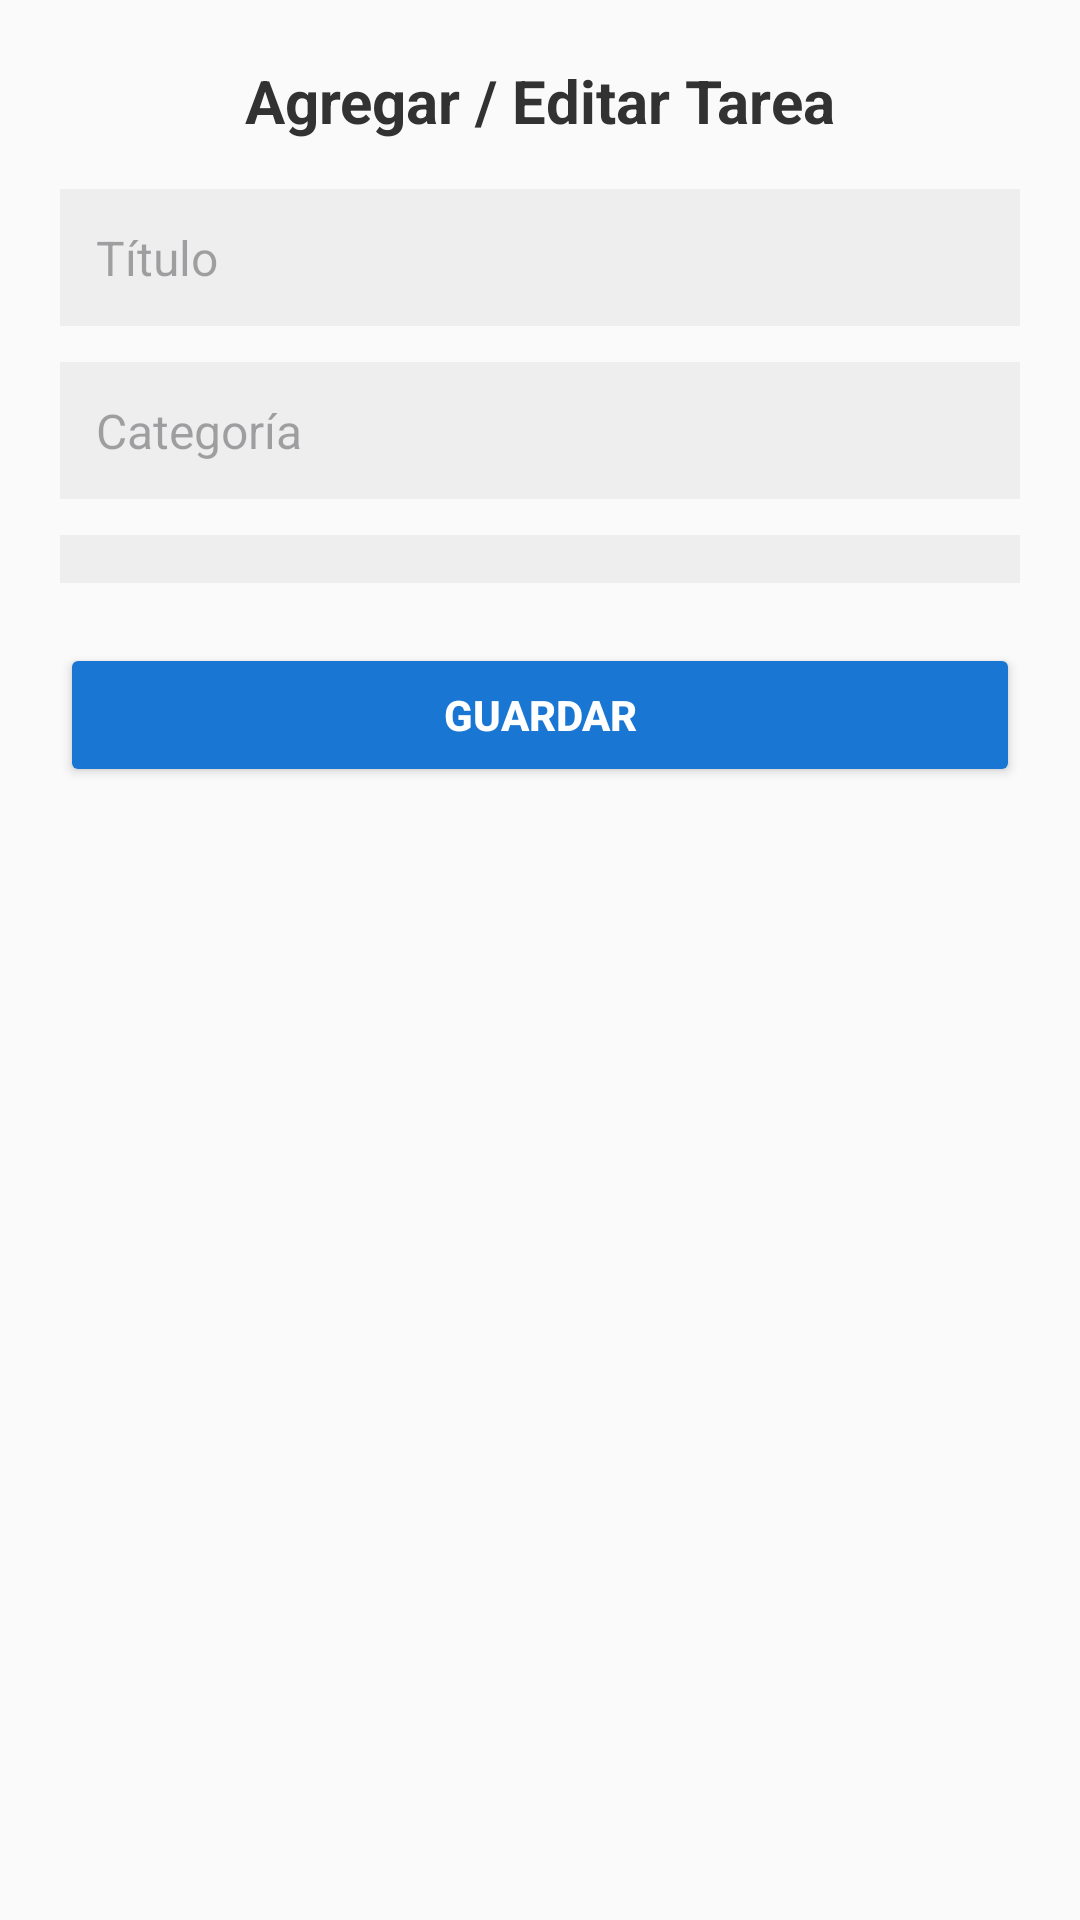

The Android layout XML behind this screen, and the referenced resources:
<!-- AndroidManifest.xml: application theme Theme.Administrador_de_tareas -->
<!-- res/layout/activity_add_edit_task.xml -->
<?xml version="1.0" encoding="utf-8"?>
<LinearLayout xmlns:android="http://schemas.android.com/apk/res/android"
    android:layout_width="match_parent"
    android:layout_height="match_parent"
    android:orientation="vertical"
    android:background="#FAFAFA"
    android:padding="20dp">

    <TextView
        android:layout_width="wrap_content"
        android:layout_height="wrap_content"
        android:text="Agregar / Editar Tarea"
        android:textStyle="bold"
        android:textSize="20sp"
        android:textColor="#333233"
        android:layout_gravity="center_horizontal"
        android:paddingBottom="16dp" />

    <EditText
        android:id="@+id/edtTitulo"
        android:layout_width="match_parent"
        android:layout_height="wrap_content"
        android:hint="Título"
        android:background="#EEEEEE"
        android:padding="12dp"
        android:textColor="#333333"
        android:textSize="16sp" />

    <EditText
        android:id="@+id/edtCategoria"
        android:layout_width="match_parent"
        android:layout_height="wrap_content"
        android:hint="Categoría"
        android:layout_marginTop="12dp"
        android:background="#EEEEEE"
        android:padding="12dp"
        android:textColor="#333333"
        android:textSize="16sp" />

    <Spinner
        android:id="@+id/spinnerEstado"
        android:layout_width="match_parent"
        android:layout_height="wrap_content"
        android:layout_marginTop="12dp"
        android:background="#EEEEEE"
        android:padding="8dp"
        android:layout_gravity="center_horizontal" />

    <Button
        android:id="@+id/btnGuardar"
        android:layout_width="match_parent"
        android:layout_height="wrap_content"
        android:text="Guardar"
        android:layout_marginTop="20dp"
        android:backgroundTint="#1976D2"
        android:textColor="#FFFFFF"
        android:textStyle="bold"
        android:padding="12dp" />

    <Button
        android:id="@+id/btnEliminar"
        android:layout_width="match_parent"
        android:layout_height="wrap_content"
        android:text="Eliminar"
        android:layout_marginTop="12dp"
        android:backgroundTint="#D32F2F"
        android:textColor="#FFFFFF"
        android:textStyle="bold"
        android:padding="12dp"
        android:visibility="gone" />

</LinearLayout>
<!-- resources referenced by this layout -->
<resources>
  <style name="Theme.Administrador_de_tareas" parent="Base.Theme.Administrador_de_tareas" />
  <style name="Base.Theme.Administrador_de_tareas" parent="Theme.Material3.DayNight.NoActionBar">
          
          
      </style>
</resources>
